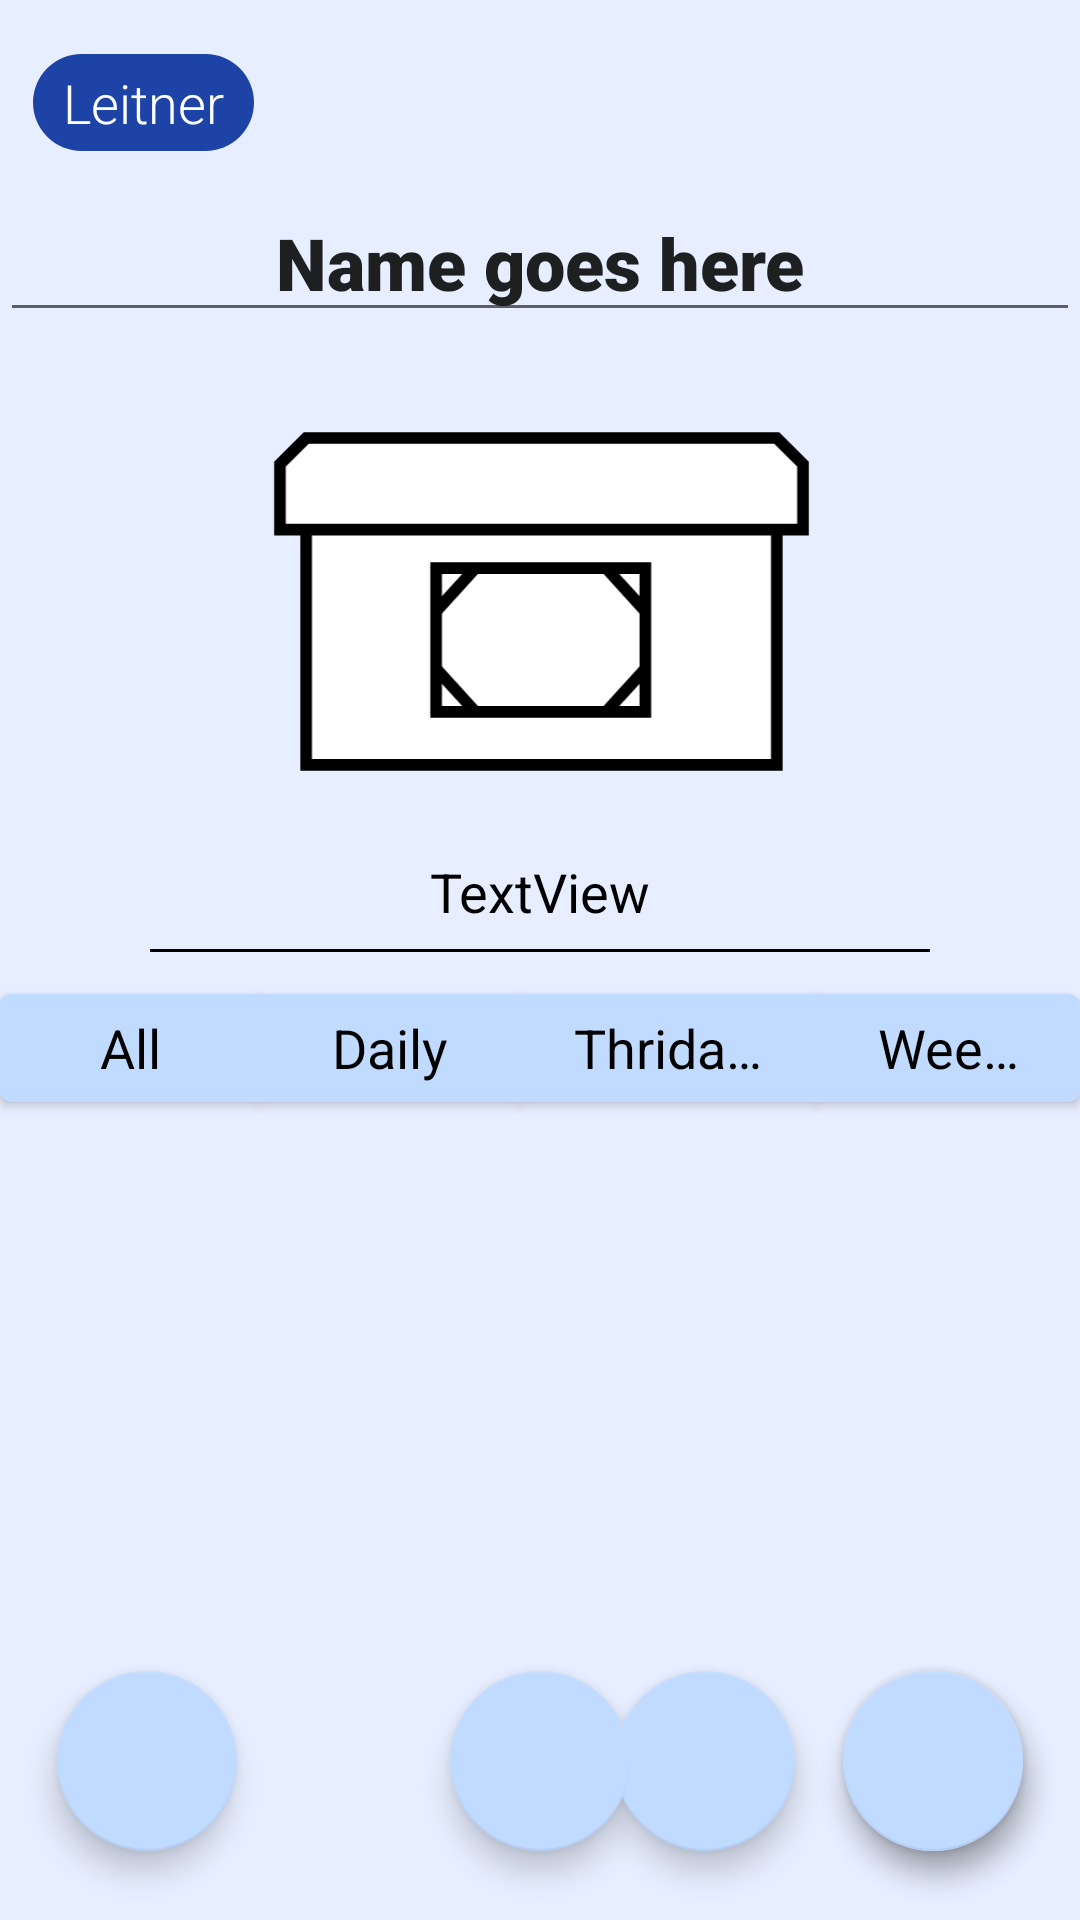

Android layout source for this screen:
<!-- AndroidManifest.xml: activity theme Theme.BilStudy.Leitner -->
<!-- res/layout/activity_leitner_box.xml -->
<?xml version="1.0" encoding="utf-8"?>
<androidx.constraintlayout.widget.ConstraintLayout xmlns:android="http://schemas.android.com/apk/res/android"
    xmlns:app="http://schemas.android.com/apk/res-auto"
    xmlns:tools="http://schemas.android.com/tools"
    android:layout_width="match_parent"
    android:layout_height="match_parent"
    tools:context=".LeitnerBoxActivity"
    >

    <TextView
        android:id="@+id/lnBox"
        android:layout_width="wrap_content"
        android:layout_height="wrap_content"
        android:layout_marginStart="11dp"
        android:layout_marginTop="18dp"
        android:background="@drawable/rounded_corner"
        android:backgroundTint="?attr/colorOnPrimary"
        android:fontFamily="sans-serif-light"
        android:gravity="center"
        android:paddingStart="10dp"
        android:paddingTop="4dp"
        android:paddingEnd="10dp"
        android:paddingBottom="4dp"
        android:text="@string/leitner_card_name"
        android:textColor="@color/white"
        android:textSize="18sp"
        app:layout_constraintStart_toStartOf="parent"
        app:layout_constraintTop_toTopOf="parent" />

    <androidx.constraintlayout.widget.ConstraintLayout
        android:id="@+id/lnBoxDisplay"
        android:layout_width="0dp"
        android:layout_height="256dp"
        android:layout_marginTop="11dp"
        app:layout_constraintEnd_toEndOf="parent"
        app:layout_constraintStart_toStartOf="parent"
        app:layout_constraintTop_toBottomOf="@+id/lnBox">

        <EditText
            android:id="@+id/lnBoxName"
            android:layout_width="0dp"
            android:layout_height="wrap_content"
            android:fontFamily="sans-serif-black"
            android:gravity="center"
            android:text="Name goes here"
            android:textAppearance="?android:attr/textAppearance"
            android:textSize="24sp"
            app:layout_constraintEnd_toEndOf="parent"
            app:layout_constraintStart_toStartOf="parent"
            app:layout_constraintTop_toTopOf="parent" />

        <HorizontalScrollView
            android:id="@+id/lnBoxTagsScroll"
            android:layout_width="wrap_content"
            android:layout_height="wrap_content"
            app:layout_constraintEnd_toEndOf="parent"
            app:layout_constraintStart_toStartOf="parent"
            app:layout_constraintTop_toBottomOf="@+id/lnBoxName">

            <LinearLayout
                android:layout_width="wrap_content"
                android:layout_height="wrap_content">

                <com.google.android.material.chip.ChipGroup
                    android:id="@+id/lnBoxTagChipGroup"
                    android:layout_width="wrap_content"
                    android:layout_height="match_parent"
                    app:singleLine="true">

                </com.google.android.material.chip.ChipGroup>
            </LinearLayout>
        </HorizontalScrollView>

        <ImageView
            android:id="@+id/lnBoxImage"
            android:layout_width="0dp"
            android:layout_height="0dp"
            app:layout_constraintBottom_toTopOf="@+id/lnBoxQuestions"
            app:layout_constraintEnd_toEndOf="parent"
            app:layout_constraintStart_toStartOf="parent"
            app:layout_constraintTop_toBottomOf="@+id/lnBoxTagsScroll"
            app:srcCompat="@drawable/leitner_box" />

        <TextView
            android:id="@+id/lnBoxQuestions"
            android:layout_width="0dp"
            android:layout_height="wrap_content"
            android:layout_marginBottom="7dp"
            android:gravity="center"
            android:text="TextView"
            android:textAppearance="?android:attr/textAppearance"
            android:textSize="18sp"
            app:layout_constraintBottom_toTopOf="@+id/view"
            app:layout_constraintEnd_toEndOf="parent"
            app:layout_constraintStart_toStartOf="parent" />

        <View
            android:id="@+id/view"
            android:layout_width="0dp"
            android:layout_height="1dp"
            android:layout_marginStart="50dp"
            android:layout_marginEnd="50dp"
            android:background="@color/black"
            app:layout_constraintBottom_toBottomOf="parent"
            app:layout_constraintEnd_toEndOf="parent"
            app:layout_constraintStart_toStartOf="parent" />
    </androidx.constraintlayout.widget.ConstraintLayout>

    <com.google.android.material.button.MaterialButtonToggleGroup
        android:id="@+id/materialButtonToggleGroup"
        android:layout_width="wrap_content"
        android:layout_height="wrap_content"
        android:layout_marginTop="8dp"
        app:layout_constraintEnd_toEndOf="parent"
        app:layout_constraintStart_toStartOf="parent"
        app:layout_constraintTop_toBottomOf="@+id/lnBoxDisplay">

        <Button
            android:id="@+id/lnBoxAll"
            android:layout_width="wrap_content"
            android:layout_height="wrap_content"
            android:layout_weight="1"
            android:backgroundTint="?attr/colorAccent"
            android:text="@string/all"
            android:textAppearance="?android:attr/textAppearance"
            android:textColor="@android:color/black"
            android:textSize="18sp" />

        <Button
            android:id="@+id/lnBoxDaily"
            android:layout_width="wrap_content"
            android:layout_height="wrap_content"
            android:layout_weight="1"
            android:backgroundTint="?attr/colorAccent"
            android:text="@string/daily"
            android:textAppearance="?android:attr/textAppearance"
            android:textColor="@android:color/black"
            android:textSize="18sp" />

        <Button
            android:id="@+id/lnBoxThridaily"
            android:layout_width="wrap_content"
            android:layout_height="wrap_content"
            android:layout_weight="1"
            android:backgroundTint="?attr/colorAccent"
            android:text="@string/thridaily"
            android:textAppearance="?android:attr/textAppearance"
            android:textColor="@android:color/black"
            android:textSize="18sp" />

        <Button
            android:id="@+id/lnBoxWeekly"
            android:layout_width="wrap_content"
            android:layout_height="wrap_content"
            android:layout_weight="1"
            android:backgroundTint="?attr/colorAccent"
            android:text="@string/weekly"
            android:textAppearance="?android:attr/textAppearance"
            android:textColor="@android:color/black"
            android:textSize="18sp" />

    </com.google.android.material.button.MaterialButtonToggleGroup>

    <androidx.cardview.widget.CardView
        android:layout_width="0dp"
        android:layout_height="0dp"
        android:layout_marginStart="11dp"
        android:layout_marginTop="7dp"
        android:layout_marginEnd="11dp"
        android:layout_marginBottom="156dp"
        android:background="@null"
        app:cardBackgroundColor="@android:color/transparent"
        app:cardElevation="0dp"
        app:cardPreventCornerOverlap="false"
        app:cardUseCompatPadding="false"
        app:layout_constraintBottom_toBottomOf="parent"
        app:layout_constraintEnd_toEndOf="parent"
        app:layout_constraintStart_toStartOf="parent"
        app:layout_constraintTop_toBottomOf="@+id/materialButtonToggleGroup">

        <androidx.recyclerview.widget.RecyclerView
            android:id="@+id/lnBoxQuestionsRecycler"
            android:layout_width="match_parent"
            android:layout_height="wrap_content" />
    </androidx.cardview.widget.CardView>

    <com.google.android.material.floatingactionbutton.FloatingActionButton
        android:id="@+id/lnBoxEditButton"
        android:layout_width="80dp"
        android:layout_height="60dp"
        android:layout_marginEnd="19dp"
        android:layout_marginBottom="23dp"
        android:contentDescription="@string/delete"
        android:foreground="@drawable/ic_edit"
        android:foregroundGravity="center"
        app:backgroundTint="?attr/colorAccent"
        app:layout_constraintBottom_toBottomOf="parent"
        app:layout_constraintEnd_toEndOf="parent" />

    <com.google.android.material.floatingactionbutton.FloatingActionButton
        android:id="@+id/lnBoxSaveButton"
        android:layout_width="80dp"
        android:layout_height="60dp"
        android:layout_marginEnd="19dp"
        android:layout_marginBottom="23dp"
        android:contentDescription="@string/delete"
        android:foreground="@android:drawable/ic_menu_save"
        android:foregroundGravity="center"
        app:backgroundTint="?attr/colorAccent"
        app:layout_constraintBottom_toBottomOf="parent"
        app:layout_constraintEnd_toEndOf="parent" />

    <com.google.android.material.floatingactionbutton.FloatingActionButton
        android:id="@+id/lnBoxAddButton"
        android:layout_width="80dp"
        android:layout_height="60dp"
        android:layout_marginEnd="16dp"
        android:layout_marginBottom="23dp"
        android:contentDescription="@string/delete"
        android:foreground="@drawable/ic_add"
        android:foregroundGravity="center"
        app:backgroundTint="?attr/colorAccent"
        app:layout_constraintBottom_toBottomOf="parent"
        app:layout_constraintEnd_toStartOf="@+id/lnBoxSaveButton" />

    <com.google.android.material.floatingactionbutton.FloatingActionButton
        android:id="@+id/lnBoxBackButton"
        android:layout_width="80dp"
        android:layout_height="60dp"
        android:layout_marginStart="19dp"
        android:layout_marginBottom="23dp"
        android:contentDescription="@string/back"

        android:foreground="@drawable/back_arrow"
        android:foregroundGravity="center|center_horizontal"
        app:backgroundTint="?attr/colorAccent"
        app:layout_constraintBottom_toBottomOf="parent"
        app:layout_constraintStart_toStartOf="parent" />

    <com.google.android.material.floatingactionbutton.FloatingActionButton
        android:id="@+id/lnBoxPlayButton"
        android:layout_width="80dp"
        android:layout_height="60dp"
        android:layout_marginBottom="23dp"
        android:contentDescription="@string/add"
        android:foreground="@drawable/ic_play_arrow"
        android:foregroundGravity="center"
        app:backgroundTint="?attr/colorAccent"
        app:layout_constraintBottom_toBottomOf="parent"
        app:layout_constraintEnd_toEndOf="parent"
        app:layout_constraintStart_toStartOf="parent" />

</androidx.constraintlayout.widget.ConstraintLayout>
<!-- resources referenced by this layout -->
<resources>
  <color name="black">#FF000000</color>
  <color name="white">#FFFFFFFF</color>
  <!-- drawable back_arrow (drawable) -->
  <vector xmlns:android="http://schemas.android.com/apk/res/android"
      android:width="32dp"
      android:height="18dp"
      android:viewportWidth="32"
      android:viewportHeight="18">
    <path
        android:pathData="M0,9L15,17.66V0.34L0,9ZM32,7.5L13.5,7.5V10.5L32,10.5V7.5Z"
        android:fillColor="#000000"/>
  </vector>
  <!-- drawable rounded_corner (drawable) -->
  <?xml version="1.0" encoding="utf-8"?>
  <shape xmlns:android="http://schemas.android.com/apk/res/android"
          android:shape="rectangle">
              <corners android:radius = "20dp"/>
              <size android:width="30dp"/>
              <solid android:color="#FFFFFF"/>
  </shape>
  <string name="add">Add</string>
  <string name="all">All</string>
  <string name="back">Back</string>
  <string name="daily">Daily</string>
  <string name="delete">Delete</string>
  <string name="leitner_card_name" translatable="false">Leitner</string>
  <string name="thridaily">Thridaily</string>
  <string name="weekly">Weekly</string>
  <style name="Theme.BilStudy.Leitner" parent="Theme.BilStudy.Main">
          <item name="colorPrimary">@color/leitner_primary</item>
          <item name="colorPrimaryVariant">@color/leitner_primary_variant</item>
          <item name="colorOnPrimary">@color/leitner_on_primary</item>
          <item name="colorAccent">@color/leitner_accent</item>
  
          <item name="android:textAppearance">@style/Theme.BilStudy.Leitner.TextAppearance</item>
          <item name="android:statusBarColor">?attr/colorPrimaryVariant</item>
          <item name="android:background">@color/leitner_background</item>
          <item name="android:textColor">@color/black</item>
      </style>
  <style name="Theme.BilStudy.Main" parent="Theme.MaterialComponents.DayNight.NoActionBar">
          <item name="colorPrimary">@color/bilstudy_gray</item>
          <item name="colorPrimaryVariant">@color/purple_700</item>
          <item name="colorAccent">@color/bilstudy_gray</item>
          <item name="colorOnPrimary">@color/black</item>
          <item name="colorSecondary">@color/teal_200</item>
          <item name="colorSecondaryVariant">@color/teal_700</item>
          <item name="colorOnSecondary">@color/black</item>
          <item name="android:statusBarColor">?attr/colorPrimaryVariant</item>
          <item name="android:textColor">@color/black</item>
          <item name="android:textAppearance">@style/Theme.BilStudy.Main.TextAppearance</item>
          <item name="iconPadding">0dp</item>
          <item name="cornerRadius">9dp</item>
      </style>
  <color name="leitner_primary">#76ADFF</color>
  <color name="leitner_primary_variant">#A4C7FB</color>
  <color name="leitner_on_primary">#1E43A6</color>
  <color name="leitner_accent">#C1DAFF</color>
  <style name="Theme.BilStudy.Leitner.TextAppearance" parent="Theme.BilStudy.Main.TextAppearance">
          <item name="android:fontFamily">sans-serif</item>
          <item name="android:textSize">22sp</item>
      </style>
  <color name="leitner_background">#E7EEFF</color>
  <color name="bilstudy_gray">#D9D9D9</color>
  <color name="purple_700">#FF3700B3</color>
  <color name="teal_200">#FF03DAC5</color>
  <color name="teal_700">#FF018786</color>
  <style name="Theme.BilStudy.Main.TextAppearance">
          <item name="android:fontFamily">sans-serif-medium</item>
          <item name="android:textSize">16sp</item>
          <item name="android:gravity">center</item>
      </style>
</resources>
